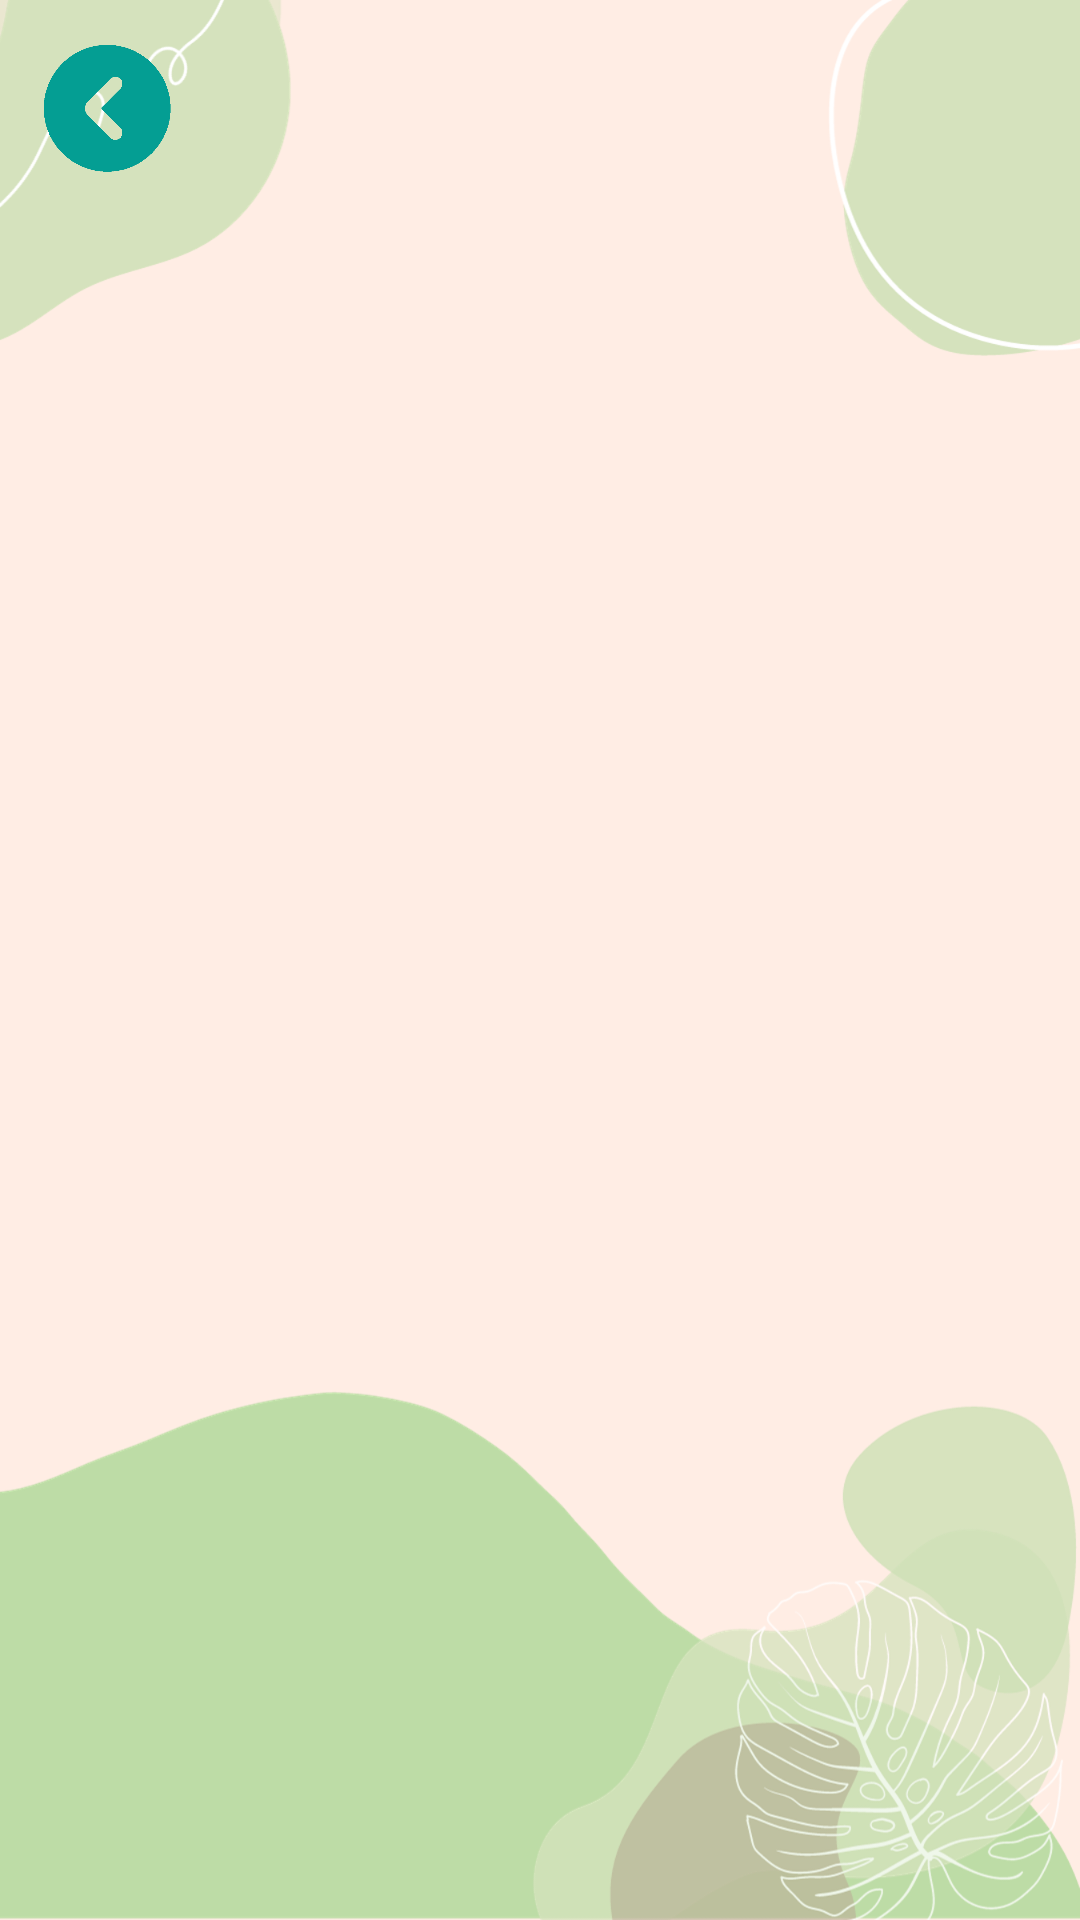

Write the Android layout XML for this screen, with the resource values it uses.
<!-- AndroidManifest.xml: application theme Theme.WI -->
<!-- res/layout/activity_user_faqs.xml -->
<?xml version="1.0" encoding="utf-8"?>
<androidx.constraintlayout.widget.ConstraintLayout xmlns:android="http://schemas.android.com/apk/res/android"
    xmlns:app="http://schemas.android.com/apk/res-auto"
    xmlns:tools="http://schemas.android.com/tools"
    android:layout_width="match_parent"
    android:layout_height="match_parent"
    android:background="@drawable/bg"
    tools:context=".UserFaqs">

    
    <ImageView
        android:id="@+id/backBtn"
        android:layout_width="44dp"
        android:layout_height="45dp"
        app:layout_constraintBottom_toBottomOf="parent"
        app:layout_constraintEnd_toEndOf="parent"
        app:layout_constraintHorizontal_bias="0.043"
        app:layout_constraintStart_toStartOf="parent"
        app:layout_constraintTop_toTopOf="parent"
        app:layout_constraintVertical_bias="0.023"
        app:srcCompat="@drawable/backicon" />

    <ImageButton
        android:id="@+id/addBtn"
        android:layout_width="65dp"
        android:layout_height="61dp"
        android:layout_marginStart="313dp"
        android:layout_marginEnd="16dp"
        android:layout_marginBottom="32dp"
        android:backgroundTint="#009688"
        android:elevation="10dp"
        android:src="@android:drawable/ic_input_add"
        android:visibility="gone"
        app:layout_constraintBottom_toBottomOf="parent"
        app:layout_constraintEnd_toEndOf="parent"
        app:layout_constraintHorizontal_bias="1.0"
        app:layout_constraintStart_toStartOf="parent"
        app:layout_constraintTop_toTopOf="parent"
        app:layout_constraintVertical_bias="0.995" />

    <TextView
        android:id="@+id/textView5"
        android:layout_width="83dp"
        android:layout_height="44dp"
        android:layout_marginTop="32dp"
        android:layout_marginBottom="664dp"
        android:text="FAQs"
        android:textSize="34sp"
        android:fontFamily="@font/bree_serif"
        app:layout_constraintBottom_toBottomOf="parent"
        app:layout_constraintEnd_toEndOf="parent"
        app:layout_constraintHorizontal_bias="0.501"
        app:layout_constraintStart_toStartOf="parent"
        app:layout_constraintTop_toTopOf="parent"
        app:layout_constraintVertical_bias="0.0" />

    <androidx.recyclerview.widget.RecyclerView
        android:id="@+id/rv_u"
        android:layout_width="350dp"
        android:layout_height="636dp"
        android:layout_marginStart="32dp"
        android:layout_marginEnd="32dp"
        android:clickable="false"
        android:focusable="false"
        app:layout_constraintBottom_toBottomOf="parent"
        app:layout_constraintEnd_toEndOf="parent"
        app:layout_constraintStart_toStartOf="parent"
        app:layout_constraintTop_toTopOf="@+id/textView5"
        app:layout_constraintVertical_bias="1.0" />
</androidx.constraintlayout.widget.ConstraintLayout>
<!-- resources referenced by this layout -->
<resources>
  <!-- drawable backicon: png bitmap (drawable, 4776 bytes) -->
  <!-- drawable bg: png bitmap (drawable, 198677 bytes) -->
  <style name="Theme.WI" parent="Base.Theme.WI" />
  <style name="Base.Theme.WI" parent="Theme.Material3.DayNight.NoActionBar">
          
          
      </style>
</resources>
